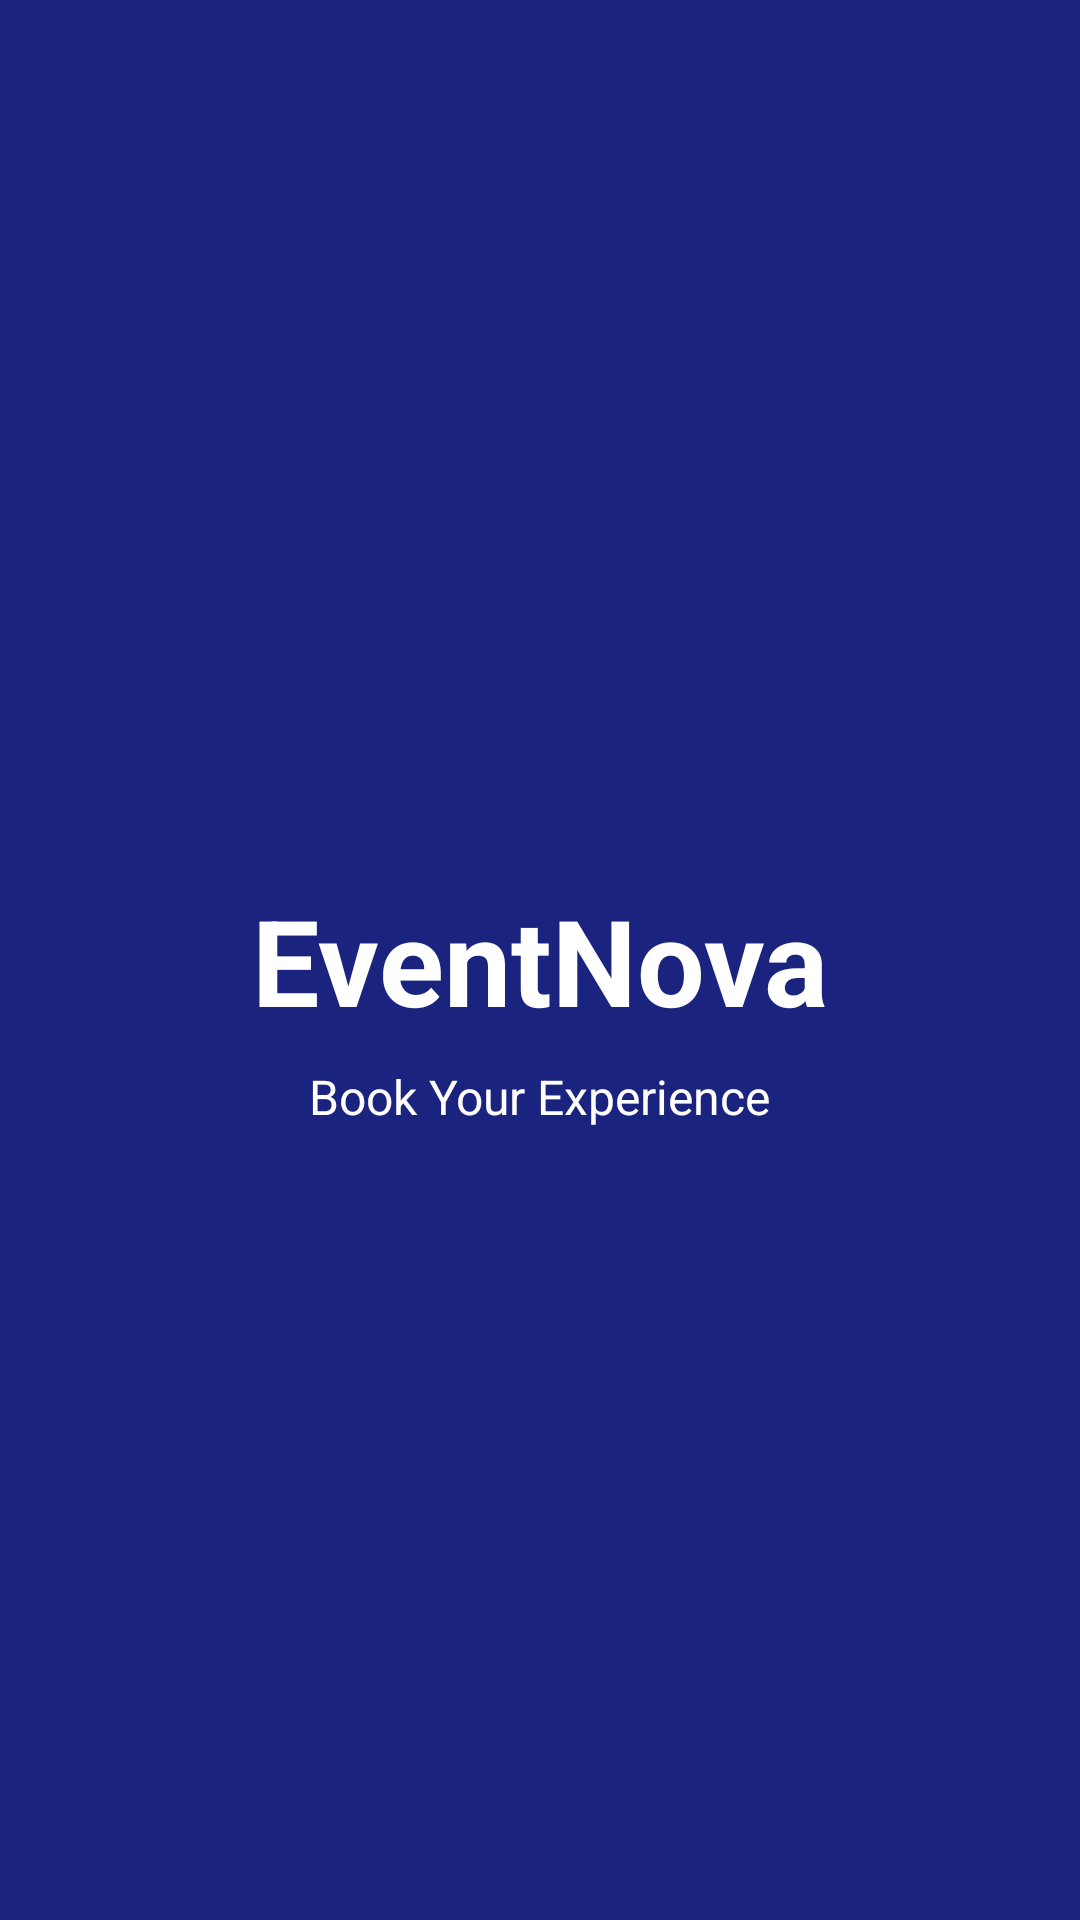

Write the Android layout XML for this screen, with the resource values it uses.
<!-- AndroidManifest.xml: activity theme Theme.AppCompat.Light.NoActionBar -->
<!-- res/layout/activity_splash.xml -->
<?xml version="1.0" encoding="utf-8"?>
<androidx.constraintlayout.widget.ConstraintLayout xmlns:android="http://schemas.android.com/apk/res/android"
    xmlns:app="http://schemas.android.com/apk/res-auto"
    android:layout_width="match_parent"
    android:layout_height="match_parent"
    android:background="@color/colorPrimary">

    <TextView
        android:id="@+id/tvAppName"
        android:layout_width="wrap_content"
        android:layout_height="wrap_content"
        android:text="EventNova"
        android:textColor="@color/white"
        android:textSize="40sp"
        android:textStyle="bold"
        app:layout_constraintBottom_toBottomOf="parent"
        app:layout_constraintEnd_toEndOf="parent"
        app:layout_constraintStart_toStartOf="parent"
        app:layout_constraintTop_toTopOf="parent" />

    <TextView
        android:layout_width="wrap_content"
        android:layout_height="wrap_content"
        android:layout_marginTop="8dp"
        android:text="Book Your Experience"
        android:textColor="@color/white"
        android:textSize="16sp"
        app:layout_constraintEnd_toEndOf="parent"
        app:layout_constraintStart_toStartOf="parent"
        app:layout_constraintTop_toBottomOf="@+id/tvAppName" />

</androidx.constraintlayout.widget.ConstraintLayout>
<!-- resources referenced by this layout -->
<resources>
  <color name="colorPrimary">#1A237E</color>
  <color name="white">#FFFFFF</color>
</resources>
